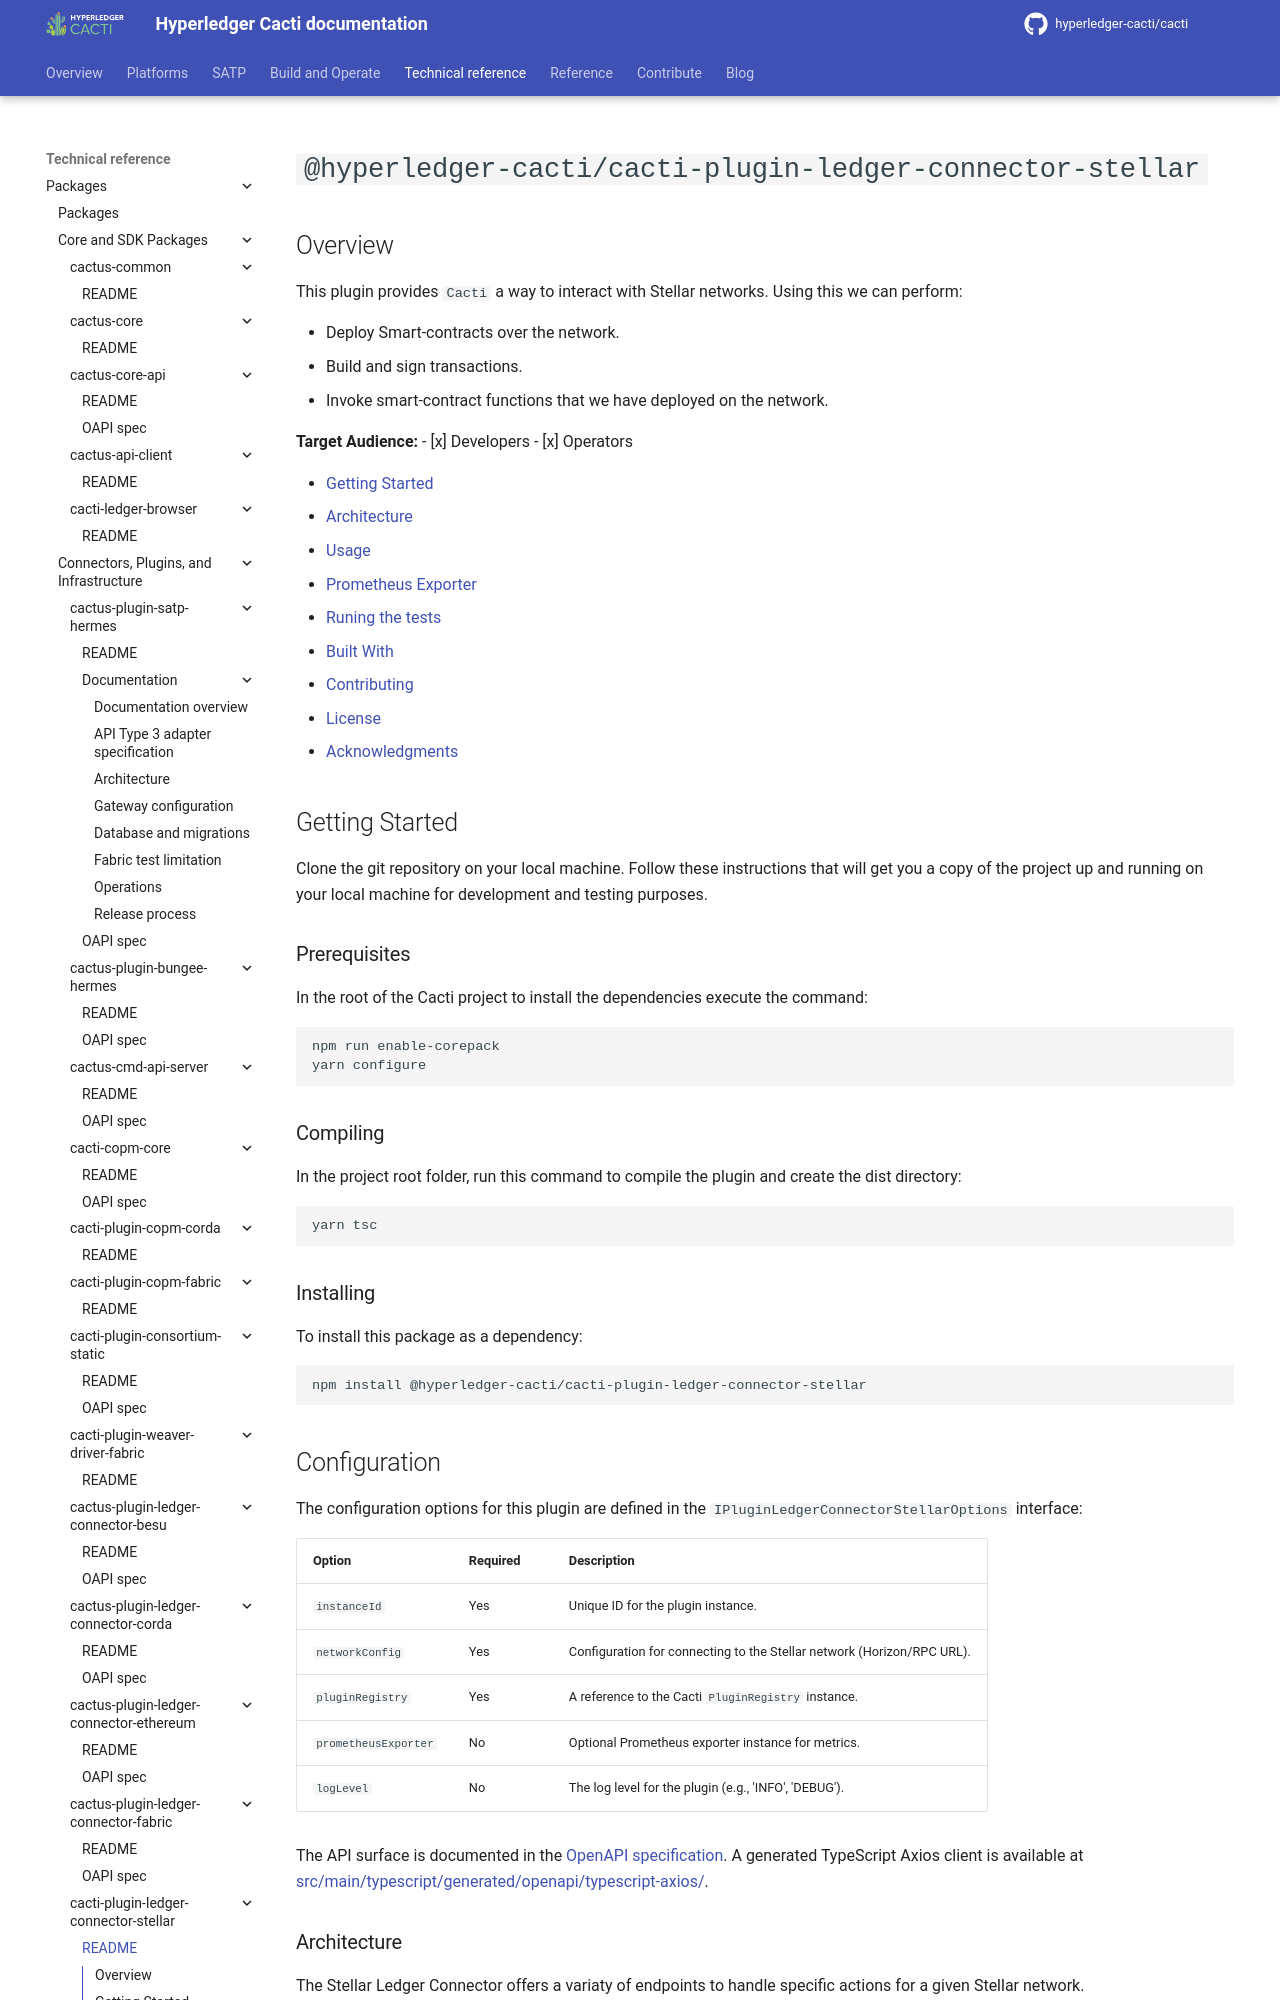

repository: hyperledger-cacti/cacti · page: dev/cactus/packages/cacti-plugin-ledger-connector-stellar/index.html · generator: mkdocs

# `@hyperledger-cacti/cacti-plugin-ledger-connector-stellar`

## Overview

This plugin provides `Cacti` a way to interact with Stellar networks. Using this we can perform:

- Deploy Smart-contracts over the network.
- Build and sign transactions.
- Invoke smart-contract functions that we have deployed on the network.

**Target Audience:**
- [x] Developers
- [x] Operators

- [Getting Started](#getting-started)
- [Architecture](#architecture)
- [Usage](#usage)
- [Prometheus Exporter](#prometheus-exporter)
- [Running the tests](#running-the-tests)
- [Contributing](#contributing)
- [License](#license)
- [Acknowledgments](#acknowledgments)

## Getting Started

Clone the git repository on your local machine. Follow these instructions that will get you a copy of the project up and running on
your local machine for development and testing purposes.

### Prerequisites

In the root of the Cacti project to install the dependencies execute the command:

```sh
npm run enable-corepack
yarn configure
```

### Compiling

In the project root folder, run this command to compile the plugin and create the dist directory:

```sh
yarn tsc
```

### Installing

To install this package as a dependency:

```sh
npm install @hyperledger-cacti/cacti-plugin-ledger-connector-stellar
```

## Configuration

The configuration options for this plugin are defined in the `IPluginLedgerConnectorStellarOptions` interface:

| Option | Required | Description |
|---|---|---|
| `instanceId` | Yes | Unique ID for the plugin instance. |
| `networkConfig` | Yes | Configuration for connecting to the Stellar network (Horizon/RPC URL). |
| `pluginRegistry` | Yes | A reference to the Cacti `PluginRegistry` instance. |
| `prometheusExporter` | No | Optional Prometheus exporter instance for metrics. |
| `logLevel` | No | The log level for the plugin (e.g., 'INFO', 'DEBUG'). |

The API surface is documented in the [OpenAPI specification][package-doc-src-main-json-openapi-json]. A generated TypeScript Axios client is available at [src/main/typescript/generated/openapi/typescript-axios/][package-doc-src-main-typescript-generated-openapi-typescript-axios].

### Architecture

The Stellar Ledger Connector offers a variaty of endpoints to handle specific actions for a given Stellar network.

#### `deploy-contract` endpoint

This endpoint is responsible for deploying smart contracts to Soroban (Stellar's smart contract platform).

**Core Aspects**:

- **Input**: Accepts either a compiled WASM buffer or a WASM hash.

  - `wasmBuffer`: Uploads compiled code to Stellar, generates a on-chain WASM hash, then deploys the contract. Refer to the [Stellar documentation](https://developers.stellar.org/docs/learn/fundamentals/stellar-data-structures/contracts) for further detail on this process.
  - `wasmHash`: Directly deploys the contract using the existing WASM hash.
  - `transactionInvocation`: An object containing data about how the transaction should be assembled and executed.

- **Output**: An object containing the on-chain WASM hash and a unique contract ID of the newly deployed instance.
